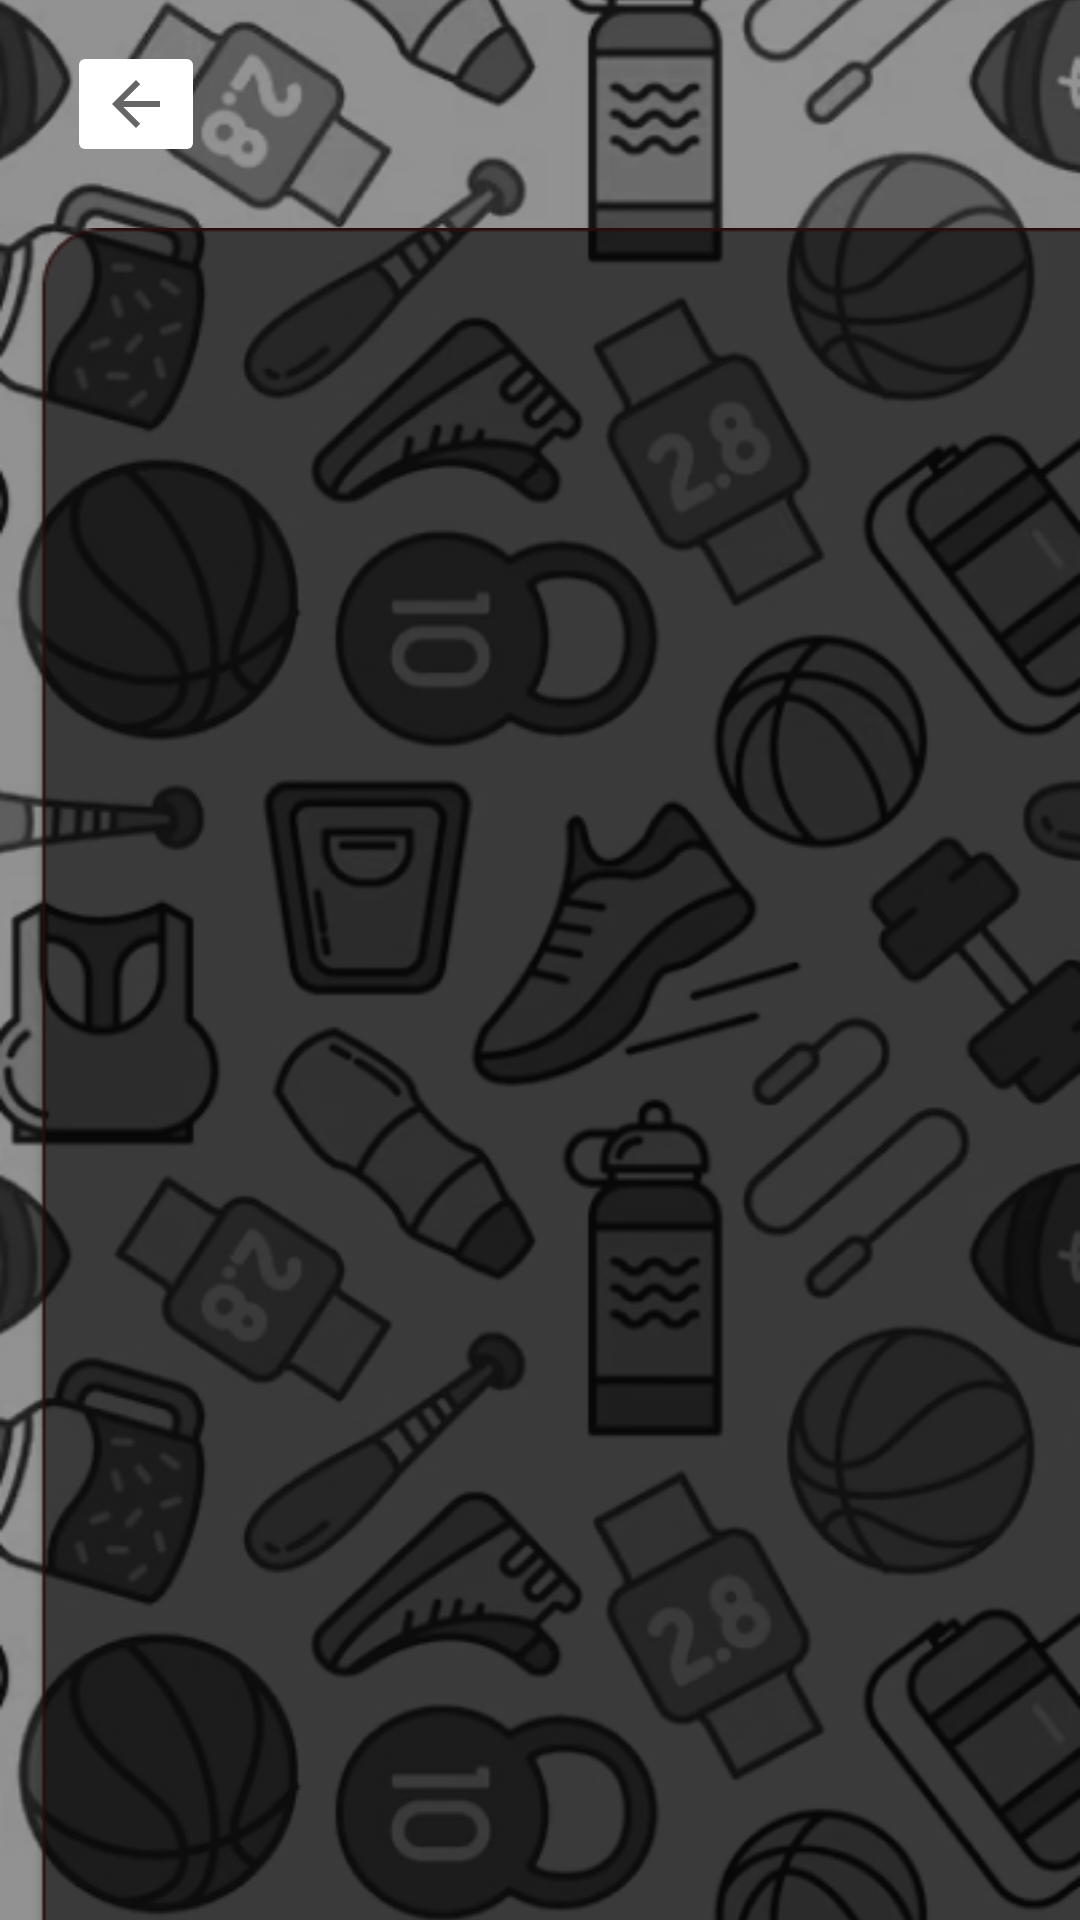

The Android layout XML behind this screen, and the referenced resources:
<!-- AndroidManifest.xml: application theme Theme.Matchplay -->
<!-- res/layout/tus_comunidades.xml -->
<?xml version="1.0" encoding="utf-8"?>
<androidx.constraintlayout.widget.ConstraintLayout xmlns:android="http://schemas.android.com/apk/res/android"
    xmlns:app="http://schemas.android.com/apk/res-auto"
    xmlns:tools="http://schemas.android.com/tools"
    android:id="@+id/main"
    android:layout_width="match_parent"
    android:layout_height="wrap_content"
    android:background="#971616"
    android:backgroundTint="#9B2121"
    android:foregroundTint="#FFFFFF"
    tools:context=".Tus_Comunidades"
    tools:scrollbarSize="30dp">

    
    <ImageView
        android:id="@+id/imageView19"
        android:layout_width="match_parent"
        android:layout_height="match_parent"
        android:scaleType="centerCrop"
        android:src="@drawable/fondo_menu"
        app:layout_constraintBottom_toBottomOf="parent"
        app:layout_constraintEnd_toEndOf="parent"
        app:layout_constraintStart_toStartOf="parent"
        app:layout_constraintTop_toTopOf="parent" />

    
    <ImageButton
        android:id="@+id/iniciar255"
        android:layout_width="46dp"
        android:layout_height="42dp"
        android:backgroundTint="#FFFFFF"
        app:layout_constraintBottom_toBottomOf="parent"
        app:layout_constraintEnd_toEndOf="parent"
        app:layout_constraintHorizontal_bias="0.071"
        app:layout_constraintStart_toStartOf="parent"
        app:layout_constraintTop_toTopOf="parent"
        app:layout_constraintVertical_bias="0.023"
        app:srcCompat="?attr/homeAsUpIndicator" />

    

    
    <ImageView
        android:id="@+id/imageView"
        android:layout_width="395dp"
        android:layout_height="592dp"
        android:layout_marginTop="76dp"
        app:layout_constraintEnd_toEndOf="parent"
        app:layout_constraintHorizontal_bias="0.0"
        app:layout_constraintStart_toStartOf="parent"
        app:layout_constraintTop_toTopOf="parent"
        app:srcCompat="@drawable/cuadro_1__login_" />

    <ImageButton
        android:id="@+id/imageButton2"
        android:layout_width="wrap_content"
        android:layout_height="wrap_content"
        android:layout_marginBottom="9dp"
        app:layout_constraintBottom_toBottomOf="parent"
        app:layout_constraintEnd_toEndOf="parent"
        app:layout_constraintStart_toStartOf="parent"
        app:layout_constraintTop_toBottomOf="@+id/imageView"
        app:srcCompat="@drawable/plus" />

    
    <androidx.cardview.widget.CardView
        android:layout_width="181dp"
        android:layout_height="wrap_content"
        android:backgroundTint="#00FFFFFF"
        app:layout_constraintBottom_toBottomOf="@+id/imageView23"
        app:layout_constraintEnd_toEndOf="parent"
        app:layout_constraintStart_toStartOf="parent"
        tools:ignore="MissingConstraints" />

    

    

</androidx.constraintlayout.widget.ConstraintLayout>
<!-- resources referenced by this layout -->
<resources>
  <!-- drawable cuadro_1__login_: png bitmap (drawable, 11745 bytes) -->
  <!-- drawable fondo_menu: png bitmap (drawable, 209158 bytes) -->
  <!-- drawable plus: png bitmap (drawable, 718 bytes) -->
  <style name="Theme.Matchplay" parent="Base.Theme.Matchplay" />
  <style name="Base.Theme.Matchplay" parent="Theme.AppCompat.Light.NoActionBar">
          
          
      </style>
</resources>
